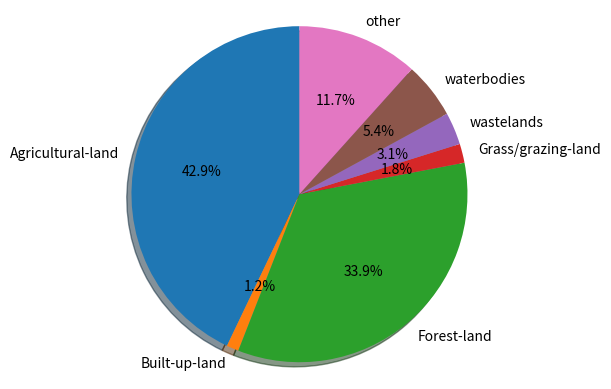

Source code (Python):
import matplotlib.pyplot as plt

land = 'Agricultural-land','Built-up-land','Forest-land','Grass/grazing-land','wastelands','waterbodies','other'
area =[42.23,1.15,33.41,1.8,3.07,5.31,11.47]

#creating figure of chart
fig1, ax1 = plt.subplots()

print("plastic in the ocean statistics and Facts")
#autopct for displaying % value
ax1.pie(area, labels = land, autopct ='%1.1f%%',shadow=True,startangle=90)
ax1.axis('equal')

#display chart
plt.show()